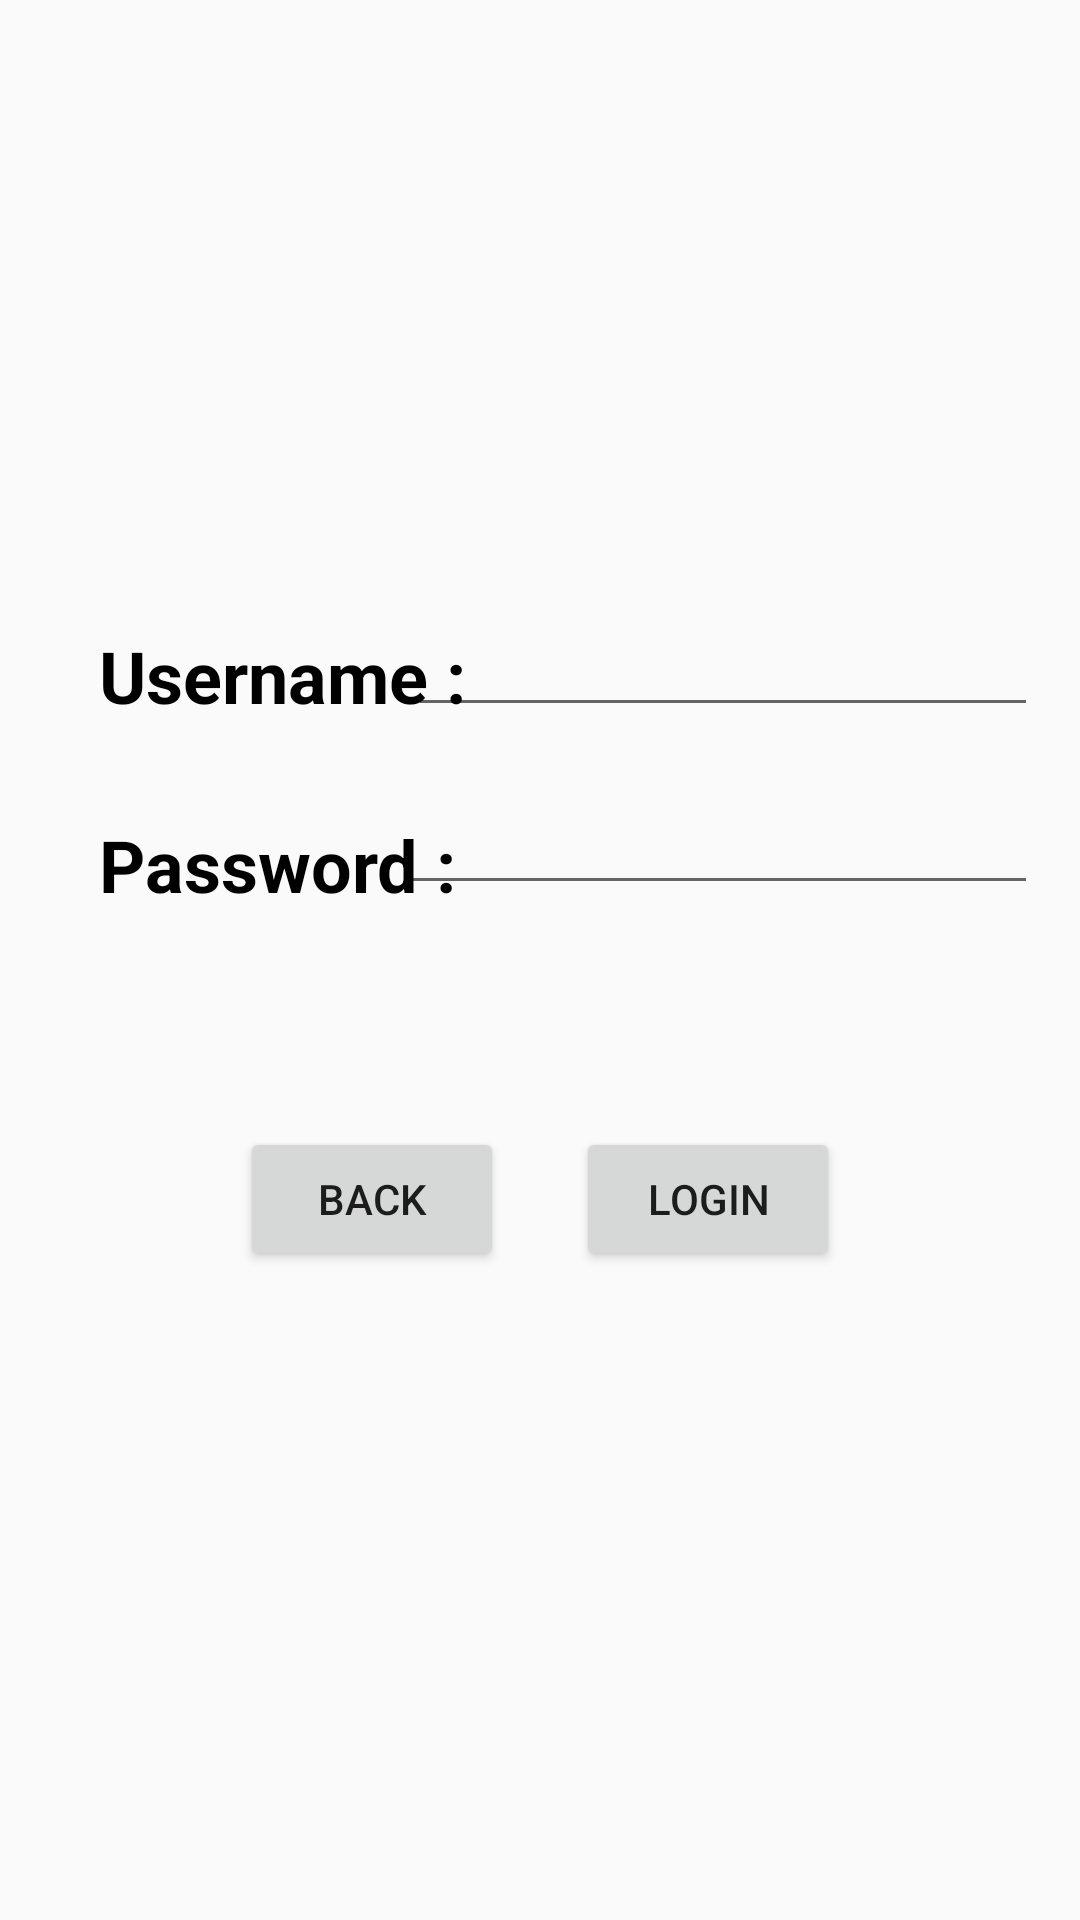

The Android layout XML behind this screen, and the referenced resources:
<!-- AndroidManifest.xml: application theme AppTheme -->
<!-- res/layout/login_page.xml -->
<?xml version="1.0" encoding="utf-8"?>
<android.support.constraint.ConstraintLayout xmlns:android="http://schemas.android.com/apk/res/android"
    xmlns:app="http://schemas.android.com/apk/res-auto"
    xmlns:tools="http://schemas.android.com/tools"
    android:layout_width="match_parent"
    android:layout_height="match_parent"
    tools:context="lhance.rivera.com.riveradelossantosprojectv3.LoginPage">

    <ImageView
        android:id="@+id/imageView"
        android:layout_width="422dp"
        android:layout_height="724dp"
        android:scaleType="centerCrop"
        app:layout_constraintBottom_toBottomOf="parent"
        app:layout_constraintEnd_toEndOf="parent"
        app:layout_constraintHorizontal_bias="0.545"
        app:layout_constraintStart_toStartOf="parent"
        app:layout_constraintTop_toTopOf="parent"
        app:layout_constraintVertical_bias="0.876"
        app:srcCompat="@drawable/bg" />

    <ImageView
        android:id="@+id/imageView2"
        android:layout_width="392dp"
        android:layout_height="103dp"
        android:layout_marginBottom="8dp"
        android:layout_marginEnd="8dp"
        android:layout_marginLeft="8dp"
        android:layout_marginRight="8dp"
        android:layout_marginStart="8dp"
        android:layout_marginTop="8dp"
        android:scaleType="fitXY"
        app:layout_constraintBottom_toBottomOf="parent"
        app:layout_constraintEnd_toEndOf="parent"
        app:layout_constraintHorizontal_bias="0.428"
        app:layout_constraintStart_toStartOf="parent"
        app:layout_constraintTop_toTopOf="parent"
        app:layout_constraintVertical_bias="0.0"
        app:srcCompat="@drawable/logo1" />

    <android.support.constraint.ConstraintLayout
        android:layout_width="match_parent"
        android:layout_height="match_parent">

        <Button
            android:id="@+id/button10"
            android:layout_width="wrap_content"
            android:layout_height="wrap_content"
            android:layout_marginBottom="193dp"
            android:layout_marginEnd="80dp"
            android:layout_marginLeft="161dp"
            android:layout_marginRight="80dp"
            android:layout_marginStart="161dp"
            android:layout_marginTop="74dp"
            android:onClick="buttonLoginClick"
            android:text="Login"
            app:layout_constraintBottom_toBottomOf="parent"
            app:layout_constraintEnd_toEndOf="parent"
            app:layout_constraintHorizontal_bias="1.0"
            app:layout_constraintStart_toStartOf="parent"
            app:layout_constraintTop_toBottomOf="@+id/ETpass"
            app:layout_constraintVertical_bias="0.0" />

        <Button
            android:id="@+id/button11"
            android:layout_width="wrap_content"
            android:layout_height="wrap_content"
            android:layout_marginBottom="193dp"
            android:layout_marginEnd="162dp"
            android:layout_marginLeft="80dp"
            android:layout_marginRight="162dp"
            android:layout_marginStart="80dp"
            android:layout_marginTop="74dp"
            android:onClick="backButton"
            android:text="BACK"
            app:layout_constraintBottom_toBottomOf="parent"
            app:layout_constraintEnd_toEndOf="parent"
            app:layout_constraintHorizontal_bias="0.0"
            app:layout_constraintStart_toStartOf="parent"
            app:layout_constraintTop_toBottomOf="@+id/ETpass"
            app:layout_constraintVertical_bias="0.0" />

        <EditText
            android:id="@+id/ETuname"
            android:layout_width="wrap_content"
            android:layout_height="wrap_content"
            android:layout_marginBottom="8dp"
            android:layout_marginEnd="8dp"
            android:layout_marginLeft="8dp"
            android:layout_marginRight="8dp"
            android:layout_marginStart="8dp"
            android:layout_marginTop="8dp"
            android:ems="10"
            android:inputType="textPersonName"
            app:layout_constraintBottom_toBottomOf="parent"
            app:layout_constraintEnd_toEndOf="parent"
            app:layout_constraintHorizontal_bias="0.955"
            app:layout_constraintStart_toStartOf="parent"
            app:layout_constraintTop_toTopOf="parent"
            app:layout_constraintVertical_bias="0.331" />

        <TextView
            android:id="@+id/textView"
            android:layout_width="133dp"
            android:layout_height="36dp"
            android:layout_marginBottom="8dp"
            android:layout_marginEnd="8dp"
            android:layout_marginLeft="8dp"
            android:layout_marginRight="8dp"
            android:layout_marginStart="8dp"
            android:layout_marginTop="8dp"
            android:text="Username :"
            android:textColor="@android:color/background_dark"
            android:textSize="24sp"
            android:textStyle="bold"
            app:layout_constraintBottom_toBottomOf="parent"
            app:layout_constraintEnd_toEndOf="parent"
            app:layout_constraintHorizontal_bias="0.118"
            app:layout_constraintStart_toStartOf="parent"
            app:layout_constraintTop_toTopOf="parent"
            app:layout_constraintVertical_bias="0.342" />

        <TextView
            android:id="@+id/textView2"
            android:layout_width="wrap_content"
            android:layout_height="wrap_content"
            android:layout_marginBottom="8dp"
            android:layout_marginEnd="8dp"
            android:layout_marginLeft="8dp"
            android:layout_marginRight="8dp"
            android:layout_marginStart="8dp"
            android:layout_marginTop="8dp"
            android:text="Password :"
            android:textColor="@android:color/background_dark"
            android:textSize="24sp"
            android:textStyle="bold"
            app:layout_constraintBottom_toBottomOf="parent"
            app:layout_constraintEnd_toEndOf="parent"
            app:layout_constraintHorizontal_bias="0.111"
            app:layout_constraintStart_toStartOf="parent"
            app:layout_constraintTop_toTopOf="parent"
            app:layout_constraintVertical_bias="0.446" />

        <EditText
            android:id="@+id/ETpass"
            android:layout_width="214dp"
            android:layout_height="wrap_content"
            android:layout_marginBottom="8dp"
            android:layout_marginEnd="8dp"
            android:layout_marginLeft="8dp"
            android:layout_marginRight="8dp"
            android:layout_marginStart="8dp"
            android:layout_marginTop="8dp"
            android:ems="10"
            android:inputType="textPassword"
            app:layout_constraintBottom_toBottomOf="parent"
            app:layout_constraintEnd_toEndOf="parent"
            app:layout_constraintHorizontal_bias="0.955"
            app:layout_constraintStart_toStartOf="parent"
            app:layout_constraintTop_toTopOf="parent"
            app:layout_constraintVertical_bias="0.433" />
    </android.support.constraint.ConstraintLayout>

</android.support.constraint.ConstraintLayout>
<!-- resources referenced by this layout -->
<resources>
  <style name="AppTheme" parent="Theme.AppCompat.Light.DarkActionBar">
          
          <item name="colorPrimary">@color/colorPrimary</item>
          <item name="colorPrimaryDark">@color/colorPrimaryDark</item>
          <item name="colorAccent">@color/colorAccent</item>
  
  
  
  
      </style>
  <!-- not gathered from this repository: default colours our renderer supplied (Android Studio template values) -->
  <color name="colorPrimary">#FF6200EE</color>
  <color name="colorPrimaryDark">#FF3700B3</color>
  <color name="colorAccent">#FF03DAC5</color>
</resources>
